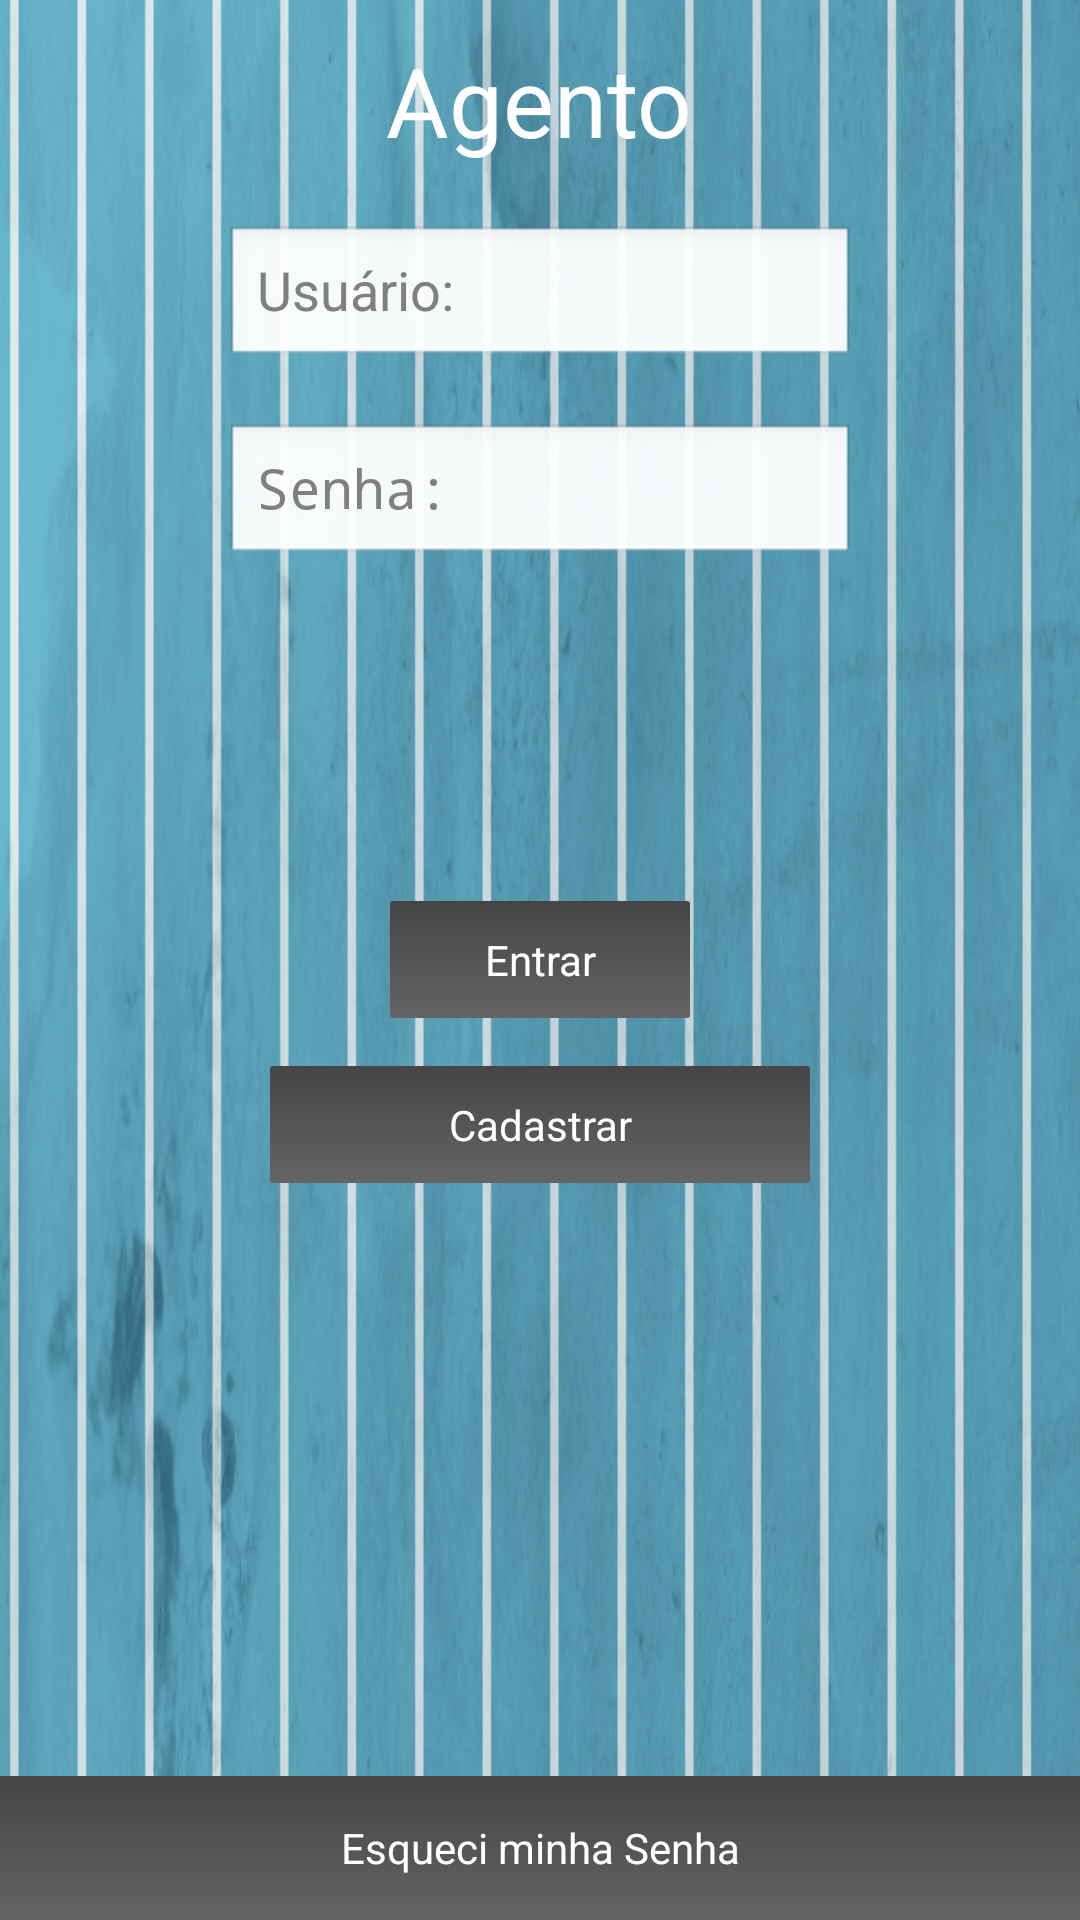

Write the Android layout XML for this screen, with the resource values it uses.
<!-- AndroidManifest.xml: application theme AppTheme -->
<!-- res/layout/agento.xml -->
<RelativeLayout xmlns:android="http://schemas.android.com/apk/res/android"
    xmlns:tools="http://schemas.android.com/tools"
    android:layout_width="match_parent"
    android:layout_height="match_parent"
    android:background="@drawable/background" >

    <EditText
        android:id="@+id/usuarioEditText"
        android:layout_width="wrap_content"
        android:layout_height="wrap_content"
        android:layout_centerHorizontal="true"
        android:layout_marginTop="75dp"
        android:ems="10"
        android:hint="@string/username"
        android:inputType="textUri" >

    </EditText>

    <Button
        android:id="@+id/button3"
        android:layout_width="match_parent"
        android:layout_height="48dp"
        android:layout_alignParentBottom="true"
        android:layout_centerHorizontal="true"
        android:background="@drawable/button_background"
        android:onClick="esqueciSenhaRedirecionamento"
        android:text="@string/forget_password"
        android:textColor="@android:color/white" />

    <Button
        android:id="@+id/button1"
        android:layout_width="100dp"
        android:layout_height="wrap_content"
        android:layout_centerHorizontal="true"
        android:layout_centerVertical="true"
        android:background="@drawable/button_background_1"
        android:onClick="entrar"
        android:text="@string/login"
        android:textColor="@android:color/white" />

    <Button
        android:id="@+id/button2"
        android:layout_width="180dp"
        android:layout_height="wrap_content"
        android:layout_below="@+id/button1"
        android:layout_centerHorizontal="true"
        android:layout_marginTop="16dp"
        android:background="@drawable/button_background_1"
        android:onClick="registrarRedirecionamento"
        android:text="@string/register"
        android:textColor="@android:color/white" />

    <EditText
        android:id="@+id/senhaEditText"
        android:layout_width="wrap_content"
        android:layout_height="wrap_content"
        android:layout_below="@+id/usuarioEditText"
        android:layout_centerHorizontal="true"
        android:layout_marginTop="18dp"
        android:ems="10"
        android:hint="@string/password"
        android:inputType="textPassword" />

    <TextView
        android:id="@+id/textView1"
        android:layout_width="wrap_content"
        android:layout_height="wrap_content"
        android:layout_alignParentTop="true"
        android:layout_centerHorizontal="true"
        android:padding="@dimen/padding_medium"
        android:text="@string/app_name"
        android:textColor="@color/branco"
        android:textSize="@dimen/padding_elarge"
        tools:context=".MainActivity" />

</RelativeLayout>
<!-- resources referenced by this layout -->
<resources>
  <color name="branco">#FFFFFF</color>
  <dimen name="padding_elarge">32dp</dimen>
  <dimen name="padding_medium">12dp</dimen>
  <!-- drawable background (drawable) -->
  <?xml version="1.0" encoding="utf-8"?>
  <shape xmlns:android="http://schemas.android.com/apk/res/android" 
      android:shape="rectangle">
  <solid 
      android:color="#252525"/>
  <size
          android:width="5dp"
          android:height="100dp" />
      
  </shape>
  <!-- drawable button_background (drawable) -->
  <?xml version="1.0" encoding="utf-8"?>
  <selector xmlns:android="http://schemas.android.com/apk/res/android" >
  
  	
  	<item android:state_pressed="true" >
      	<shape>
          	<gradient
                  android:startColor="@color/cinza_claro"
                  android:endColor="@color/cinza_claro_mais_claro"
                  android:angle="270" />
              <padding
                  android:left="10dp"
                  android:top="10dp"
                  android:right="10dp"
                  android:bottom="10dp" />
          </shape>
  	</item>
  	
  	
  	<item android:state_focused="true" >
      	<shape>
              <gradient
                  android:startColor="@color/cinza_claro"
                  android:endColor="@color/cinza_claro_mais_claro"
                  android:angle="270" />
              <padding
                  android:left="10dp"
                  android:top="10dp"
                  android:right="10dp"
                  android:bottom="10dp" />
          </shape>
  	</item>
      
  	
      <item>        
          <shape>
              <gradient
                  android:startColor="@color/cinza_escuro"
                  android:endColor="@color/cinza_escuro_mais_claro"
                  android:angle="270" />
              <padding
                  android:left="10dp"
                  android:top="10dp"
                  android:right="10dp"
                  android:bottom="10dp" />
          </shape>
      </item>
  </selector>
  <string name="app_name">Agento</string>
  <string name="forget_password">Esqueci minha Senha</string>
  <string name="login">Entrar</string>
  <string name="password">Senha:</string>
  <string name="register">Cadastrar</string>
  <string name="username">Usuário:</string>
  <style name="AppTheme" parent="android:Theme.Light">
          
      </style>
  <color name="cinza_claro">#888888</color>
  <color name="cinza_claro_mais_claro">#a1a1a1</color>
  <color name="cinza_escuro">#454545</color>
  <color name="cinza_escuro_mais_claro">#646464</color>
</resources>
